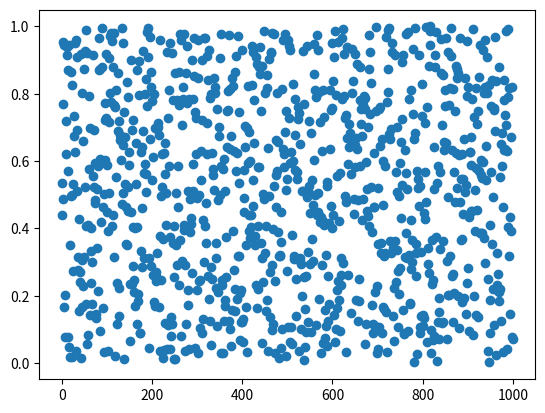

Write the Python code that produced this figure. (Note: this script raises an exception after producing the figure.)
# Wir benötigen Zufallszahlen und eine Bibliothek zum plotten
%matplotlib inline
import random
import matplotlib.pyplot as plt

N = 1000

# Eintausend Zufallszahlen zwischen 0 und 1
unsorted = [ random.random() for i in range(N)]

# Die folgenden Zeilen zeigen die Zahlen als Scatter-Plot an
plt.scatter(range(N), unsorted)
plt.show()

def selectionsort(l):
    """ Sortiert die Liste l ab dem Element p mit Selectionsort """
    # YOUR CODE HERE
    raise NotImplementedError()

l = [9,1,4,8,5,7,2,6,3,0]
print("Vorher: ", l)
selectionsort(l)
assert l == [0, 1, 2, 3, 4, 5, 6, 7, 8, 9]
print("Nachher:", l)

def quicksort(l, links=0, rechts=-1, visual=False):
    """Diese Funktion sortiert die übergebene Liste ('in-place sort')
    
    Argumente:
    l      -- zu sortierende Liste
    links  -- Startindex des zu sortierenden Bereich (inklusiv)
    rechts -- Endindex des zu sortierenden Bereichs (exklusiv)
    """
    # YOUR CODE HERE
    raise NotImplementedError()

N = 1000
data = [ random.random() for i in range(N)]
quicksort(data)
for i in range(len(data)-1):
    assert data[i] <= data[i+1]

N = 1000
data = [ random.random() for i in range(N)]
quicksort(data)

# Die folgenden Zeilen zeigen die Zahlen als Scatter-Plot an
plt.scatter(range(len(data)), data)
plt.show()